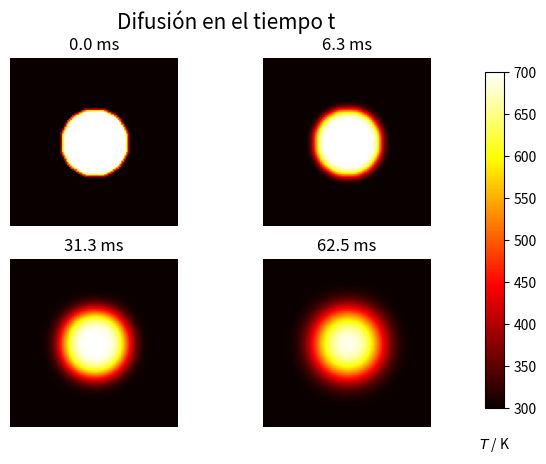

Source code (Python):
#Ecuación de Difusión dU/dt=D(d^2U/dx^2 +d^2U/dy^2)
#Diferencias finitas x,y en [0,1] uij(n) con x=ideltax y=jdeltay

import numpy as np
import matplotlib.pyplot as plt

# tamaño de la placa, mm
w = h = 10.
# tamaño del paso, mm
dx = dy = 0.1
# coeficiente de difusión térmica del acero D = 4. (mm^2/s)
D=4
Tfria, Tcaliente = 300, 700

nx, ny = int(w/dx), int(h/dy)

dx2, dy2 = dx*dx, dy*dy
dt = dx2 * dy2 / (2 * D * (dx2 + dy2))

u0 = Tfria * np.ones((nx, ny))
u = u0.copy()

# Condiciones iniciales - círculo de radio r con centro en (cx,cy) (mm)
r, cx, cy = 2, 5, 5
r2 = r**2
for i in range(nx):
    for j in range(ny):
        p2 = (i*dx-cx)**2 + (j*dy-cy)**2
        if p2 < r2:
            u0[i,j] = Tcaliente

def do_timestep(u0, u):
    # Se propagan con diferencias hacia adelante en el tiempo
    # y con diferencias centradas en el espacio
    u[1:-1, 1:-1] = u0[1:-1, 1:-1] + D * dt * (
          (u0[2:, 1:-1] - 2*u0[1:-1, 1:-1] + u0[:-2, 1:-1])/dx2
          + (u0[1:-1, 2:] - 2*u0[1:-1, 1:-1] + u0[1:-1, :-2])/dy2 )

    u0 = u.copy()
    return u0, u

# Número de pasos
nsteps = 101
# Muestra 4 casos (tiempos distintos)
mfig = [0, 10, 50, 100]
fignum = 0
fig = plt.figure()
fig.suptitle("Difusión en el tiempo t \n", fontsize=15)
for m in range(nsteps):
    u0, u = do_timestep(u0, u)
    if m in mfig:
        fignum += 1
        ax = fig.add_subplot(220 + fignum)
        im = ax.imshow(u.copy(), cmap=plt.get_cmap('hot'), vmin=Tfria,vmax=Tcaliente)
        ax.set_axis_off()
        ax.set_title('{:.1f} ms'.format(m*dt*1000))
fig.subplots_adjust(right=0.85)
cbar_ax = fig.add_axes([0.9, 0.15, 0.03, 0.7])
cbar_ax.set_xlabel('$T$ / K', labelpad=20)
fig.colorbar(im, cax=cbar_ax)
plt.show()




